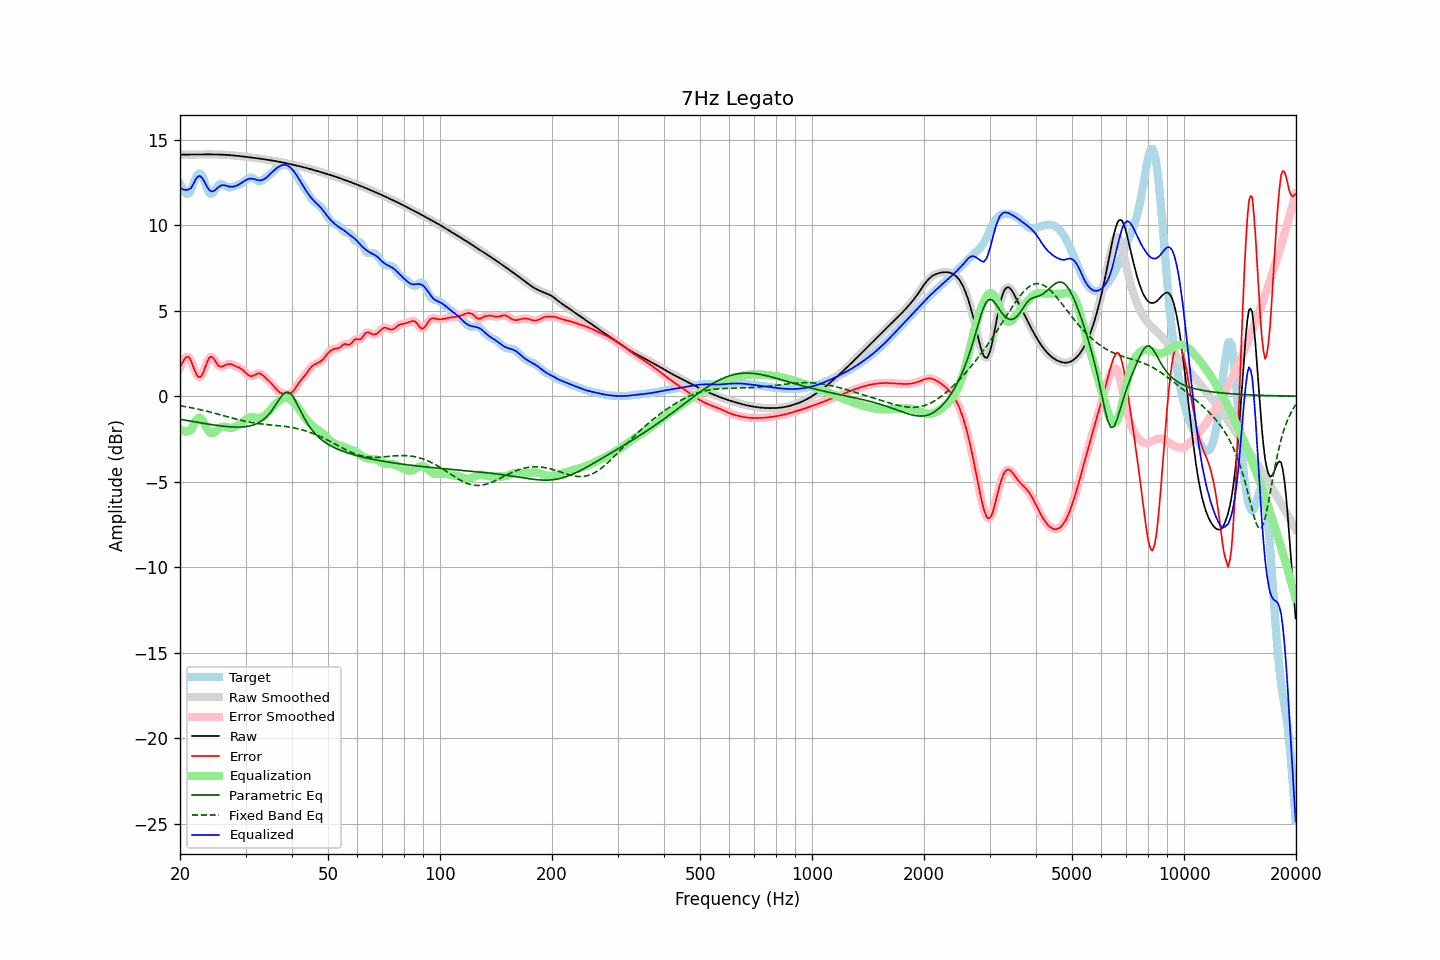

Data behind this chart, as committed beside it:
frequency, raw, error, smoothed, error_smoothed, equalization, parametric_eq, fixed_band_eq, equalized_raw, equalized_smoothed, target
20.00, 14.13, 1.70, 14.13, 1.67, -1.92, -1.35, -0.56, 12.21, 12.21, 12.43
20.20, 14.13, 1.87, 14.13, 1.90, -1.99, -1.36, -0.57, 12.14, 12.14, 12.26
20.40, 14.13, 2.04, 14.13, 2.07, -2.04, -1.38, -0.59, 12.09, 12.09, 12.09
20.61, 14.13, 2.20, 14.13, 2.20, -2.06, -1.40, -0.60, 12.07, 12.07, 11.93
20.81, 14.13, 2.29, 14.13, 2.29, -2.07, -1.41, -0.62, 12.06, 12.07, 11.84
21.02, 14.13, 2.30, 14.13, 2.30, -2.05, -1.43, -0.64, 12.08, 12.08, 11.83
21.23, 14.13, 2.23, 14.13, 2.21, -2.01, -1.45, -0.66, 12.12, 12.12, 11.90
21.44, 14.13, 2.04, 14.13, 2.03, -1.94, -1.46, -0.67, 12.19, 12.19, 12.09
21.66, 14.13, 1.79, 14.13, 1.79, -1.76, -1.48, -0.69, 12.37, 12.37, 12.35
21.87, 14.13, 1.54, 14.13, 1.54, -1.58, -1.50, -0.71, 12.56, 12.56, 12.60
22.09, 14.13, 1.33, 14.13, 1.32, -1.41, -1.51, -0.73, 12.72, 12.72, 12.81
22.31, 14.14, 1.17, 14.14, 1.18, -1.30, -1.53, -0.75, 12.84, 12.84, 12.97
22.54, 14.14, 1.11, 14.14, 1.11, -1.26, -1.55, -0.77, 12.88, 12.88, 13.03
22.76, 14.14, 1.14, 14.14, 1.15, -1.29, -1.56, -0.79, 12.84, 12.84, 12.99
22.99, 14.14, 1.29, 14.14, 1.30, -1.41, -1.58, -0.81, 12.73, 12.73, 12.85
23.22, 14.14, 1.52, 14.14, 1.52, -1.57, -1.59, -0.84, 12.57, 12.57, 12.62
23.45, 14.14, 1.78, 14.14, 1.78, -1.75, -1.61, -0.86, 12.39, 12.39, 12.36
23.69, 14.14, 2.03, 14.14, 2.03, -1.92, -1.62, -0.88, 12.22, 12.22, 12.12
23.92, 14.14, 2.22, 14.14, 2.21, -2.06, -1.64, -0.91, 12.08, 12.08, 11.92
24.16, 14.14, 2.31, 14.14, 2.30, -2.14, -1.65, -0.93, 12.00, 12.00, 11.83
24.40, 14.14, 2.29, 14.14, 2.28, -2.17, -1.67, -0.96, 11.97, 11.97, 11.85
24.65, 14.14, 2.19, 14.14, 2.19, -2.14, -1.68, -0.98, 12.00, 12.00, 11.95
24.89, 14.14, 2.04, 14.14, 2.04, -2.07, -1.69, -1.01, 12.07, 12.07, 12.10
25.14, 14.14, 1.90, 14.14, 1.90, -1.98, -1.71, -1.03, 12.15, 12.15, 12.23
25.39, 14.13, 1.78, 14.13, 1.79, -1.90, -1.72, -1.06, 12.24, 12.24, 12.36
25.65, 14.13, 1.74, 14.13, 1.74, -1.83, -1.73, -1.08, 12.30, 12.30, 12.39
25.91, 14.13, 1.73, 14.13, 1.73, -1.79, -1.74, -1.11, 12.34, 12.34, 12.40
26.16, 14.12, 1.76, 14.12, 1.76, -1.78, -1.75, -1.14, 12.34, 12.34, 12.37
26.43, 14.12, 1.81, 14.12, 1.81, -1.79, -1.76, -1.16, 12.33, 12.33, 12.31
26.69, 14.11, 1.85, 14.11, 1.85, -1.81, -1.77, -1.19, 12.30, 12.30, 12.26
26.96, 14.11, 1.88, 14.11, 1.88, -1.83, -1.78, -1.22, 12.28, 12.27, 12.22
27.23, 14.10, 1.89, 14.10, 1.88, -1.84, -1.79, -1.24, 12.25, 12.26, 12.21
27.50, 14.09, 1.86, 14.09, 1.86, -1.84, -1.79, -1.27, 12.25, 12.25, 12.23
27.77, 14.08, 1.82, 14.08, 1.82, -1.83, -1.80, -1.29, 12.25, 12.25, 12.26
28.05, 14.07, 1.78, 14.07, 1.78, -1.80, -1.80, -1.32, 12.28, 12.28, 12.30
28.33, 14.07, 1.74, 14.07, 1.74, -1.76, -1.80, -1.34, 12.31, 12.31, 12.33
28.62, 14.06, 1.70, 14.06, 1.70, -1.71, -1.81, -1.37, 12.35, 12.35, 12.36
28.90, 14.04, 1.66, 14.04, 1.65, -1.64, -1.80, -1.39, 12.40, 12.40, 12.39
29.19, 14.03, 1.60, 14.03, 1.60, -1.57, -1.80, -1.41, 12.46, 12.46, 12.43
29.48, 14.02, 1.54, 14.02, 1.53, -1.50, -1.80, -1.43, 12.52, 12.52, 12.48
29.78, 14.01, 1.45, 14.01, 1.45, -1.43, -1.79, -1.46, 12.58, 12.58, 12.56
30.08, 14.00, 1.36, 14.00, 1.36, -1.36, -1.78, -1.48, 12.64, 12.64, 12.64
30.38, 13.99, 1.27, 13.99, 1.27, -1.30, -1.76, -1.50, 12.69, 12.69, 12.71
30.68, 13.98, 1.20, 13.98, 1.21, -1.26, -1.75, -1.51, 12.72, 12.72, 12.77
30.99, 13.96, 1.17, 13.96, 1.18, -1.24, -1.73, -1.53, 12.73, 12.73, 12.79
31.30, 13.95, 1.18, 13.95, 1.18, -1.23, -1.70, -1.55, 12.72, 12.72, 12.77
31.61, 13.94, 1.21, 13.94, 1.22, -1.24, -1.67, -1.56, 12.70, 12.70, 12.73
31.93, 13.93, 1.27, 13.93, 1.27, -1.26, -1.63, -1.58, 12.67, 12.67, 12.66
32.24, 13.92, 1.31, 13.92, 1.31, -1.27, -1.59, -1.59, 12.65, 12.65, 12.60
32.57, 13.90, 1.34, 13.90, 1.33, -1.27, -1.55, -1.60, 12.63, 12.63, 12.57
32.89, 13.89, 1.32, 13.89, 1.31, -1.26, -1.49, -1.62, 12.62, 12.63, 12.57
33.22, 13.88, 1.26, 13.88, 1.26, -1.24, -1.43, -1.63, 12.64, 12.64, 12.62
33.55, 13.86, 1.18, 13.86, 1.18, -1.19, -1.36, -1.64, 12.68, 12.68, 12.68
33.89, 13.85, 1.09, 13.85, 1.10, -1.11, -1.28, -1.65, 12.73, 12.73, 12.76
34.23, 13.84, 1.01, 13.84, 1.01, -1.03, -1.19, -1.66, 12.81, 12.81, 12.83
34.57, 13.82, 0.92, 13.82, 0.92, -0.93, -1.08, -1.67, 12.89, 12.89, 12.90
34.92, 13.81, 0.84, 13.81, 0.83, -0.82, -0.98, -1.67, 12.98, 12.98, 12.97
35.27, 13.79, 0.74, 13.79, 0.73, -0.71, -0.85, -1.68, 13.08, 13.08, 13.05
35.62, 13.77, 0.63, 13.77, 0.62, -0.61, -0.72, -1.69, 13.17, 13.17, 13.15
35.97, 13.76, 0.51, 13.76, 0.51, -0.51, -0.58, -1.70, 13.25, 13.25, 13.25
... 635 more rows
